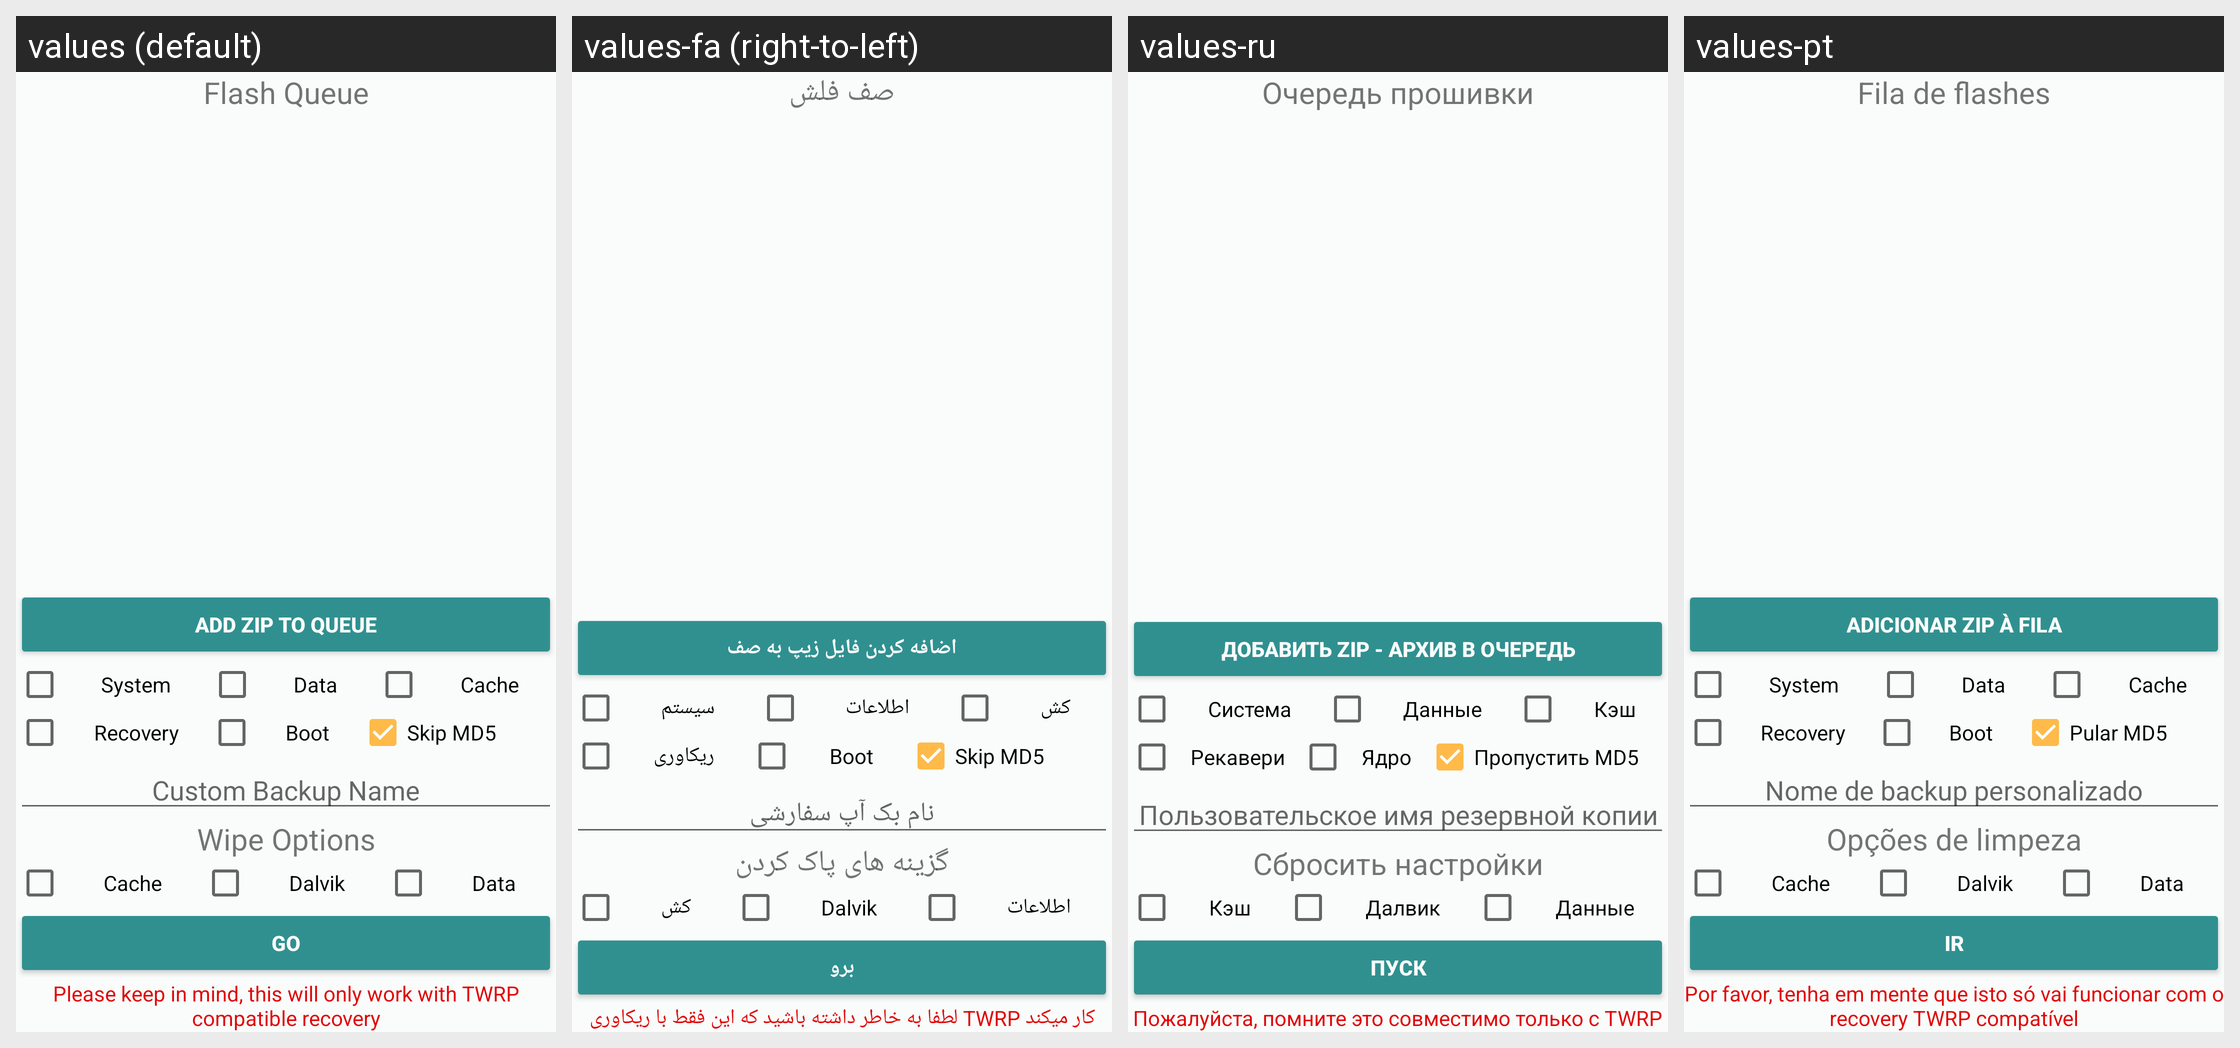

Translations of the strings shown on this Android screen, per locale in the grid:
Android screen res/layout/fragment_script_manager.xml rendered under 4 locales, left to right: values (default), values-fa (right-to-left), values-ru, values-pt. Device: Nexus 5 (rendered at 1080×1920; each locale shown at half size, 540×960, under a caption strip naming it); theme Rashr.
Other locales in the repository, not shown: values-cs, values-de, values-el, values-es, values-fr, values-gr, values-hr, values-it, values-ko, values-mk, values-nl, values-pl, values-ro, values-sk, values-sr, values-tr, values-uk, values-vi, values-zh, values-zh-rHK, values-zh-rTW.
Strings drawn on this screen, with the default value and each locale's value (text and hints the layout hard-codes, and strings that could not be matched under every locale, appear in the picture but are not listed):

add_queue
  values: Add Zip to queue
  values-fa: اضافه کردن فایل زیپ به صف
  values-ru: Добавить zip - архив в очередь
  values-pt: Adicionar zip à fila

flash_queue
  values: Flash Queue
  values-fa: صف فلش
  values-ru: Очередь прошивки
  values-pt: Fila de flashes

system
  values: System
  values-fa: سیستم
  values-ru: Система
  values-pt: System

data
  values: Data
  values-fa: اطلاعات
  values-ru: Данные
  values-pt: Data

cache
  values: Cache
  values-fa: کش
  values-ru: Кэш
  values-pt: Cache

recovery
  values: Recovery
  values-fa: ریکاوری
  values-ru: Рекавери
  values-pt: Recovery

boot
  values: Boot
  values-fa: Boot
  values-ru: Ядро
  values-pt: Boot

skip_md5
  values: Skip MD5
  values-fa: Skip MD5  [not translated; the default value is used]
  values-ru: Пропустить MD5
  values-pt: Pular MD5

bak_name
  values: Custom Backup Name
  values-fa: نام بک آپ سفارشی
  values-ru: Пользовательское имя резервной копии
  values-pt: Nome de backup personalizado

wipe_opts
  values: Wipe Options
  values-fa: گزینه های پاک کردن
  values-ru: Сбросить настройки
  values-pt: Opções de limpeza

dalvik
  values: Dalvik
  values-fa: Dalvik
  values-ru: Далвик
  values-pt: Dalvik

go
  values: Go
  values-fa: برو
  values-ru: Пуск
  values-pt: Ir

recovery_script_mind
  values: Please keep in mind, this will only work with TWRP compatible recovery
  values-fa: کار میکند TWRP لطفا به خاطر داشته باشید که این فقط با ریکاوری
  values-ru: Пожалуйста, помните это совместимо только с TWRP
  values-pt: Por favor, tenha em mente que isto só vai funcionar com o recovery TWRP compatível
